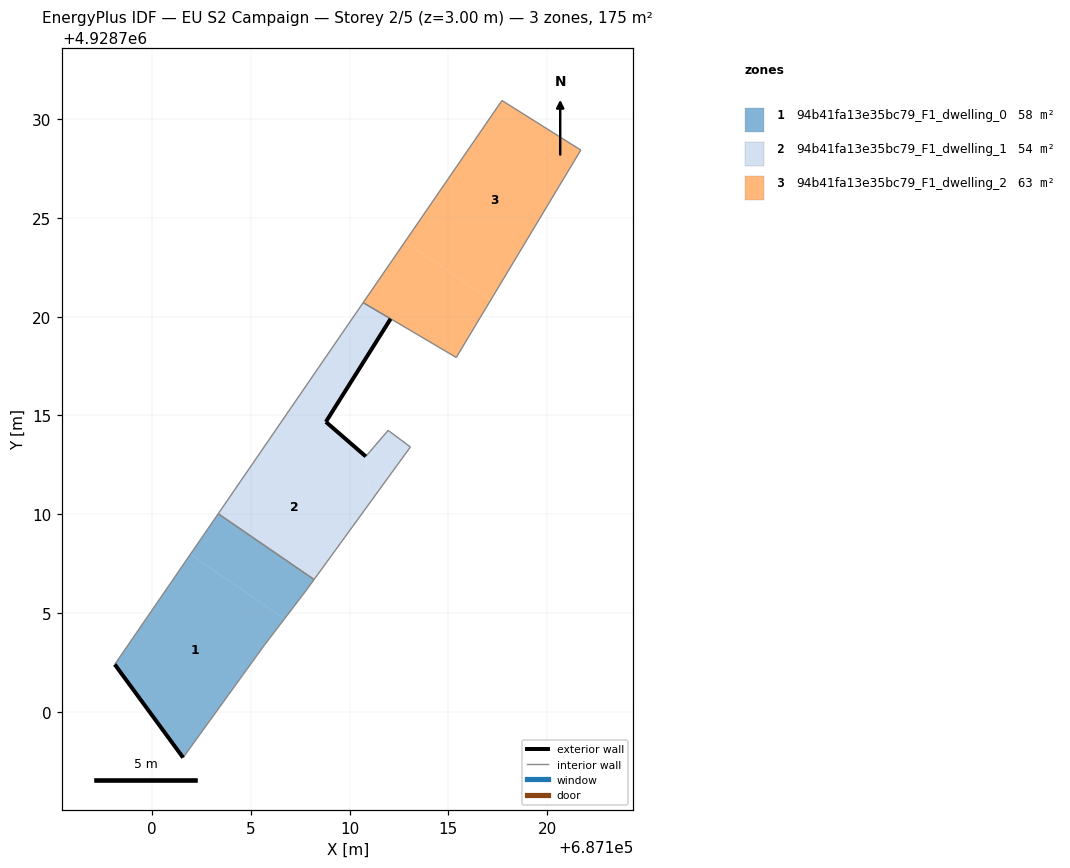
=== STOREY PLAN SPEC (per zone: floor XY polygon, exterior-wall plan segments, windows/doors) ===
zone 1: 94b41fa13e35bc79_F1_dwelling_0  (58.2 m²)
  floor: (687101.57, 4928697.67) (687105.69, 4928703.37) (687106.71, 4928704.70) (687101.94, 4928707.97) (687098.11, 4928702.39)
  floor: (687107.79, 4928706.12) (687108.21, 4928706.69) (687103.35, 4928710.02) (687101.94, 4928707.97) (687106.71, 4928704.70)
  exterior wall: (687101.57, 4928697.67) – (687098.11, 4928702.39)  [5.9 m]
  interior walls: 5
zone 2: 94b41fa13e35bc79_F1_dwelling_1  (53.6 m²)
  floor: (687108.21, 4928706.69) (687111.08, 4928710.65) (687106.12, 4928714.05) (687103.35, 4928710.02)
  floor: (687111.08, 4928710.65) (687110.82, 4928712.92) (687108.80, 4928714.67) (687112.08, 4928719.89) (687110.69, 4928720.71) (687106.12, 4928714.05)
  floor: (687111.08, 4928710.65) (687113.08, 4928713.40) (687111.95, 4928714.24) (687110.82, 4928712.92)
  exterior wall: (687112.08, 4928719.89) – (687108.80, 4928714.67)  [6.2 m]
  exterior wall: (687108.80, 4928714.67) – (687110.82, 4928712.92)  [2.7 m]
  interior walls: 6
zone 3: 94b41fa13e35bc79_F1_dwelling_2  (62.7 m²)
  floor: (687115.40, 4928717.93) (687117.15, 4928720.83) (687112.82, 4928723.81) (687110.69, 4928720.71) (687112.08, 4928719.89)
  floor: (687117.15, 4928720.83) (687121.71, 4928728.43) (687117.72, 4928730.95) (687112.82, 4928723.81)
  interior walls: 5

=== DERIVED (storey summary) ===
Building: EU S2 Campaign
Storey: 2 of 5  (floor level z = 3.00 m)
Storey gross floor area: 174.6 m²
Zones on this storey: 3
  - 94b41fa13e35bc79_F1_dwelling_0: floor 58.2 m²; exterior wall 5.9 m (17.6 m²); WWR 0.0%
  - 94b41fa13e35bc79_F1_dwelling_1: floor 53.6 m²; exterior wall 8.8 m (26.5 m²); WWR 0.0%
  - 94b41fa13e35bc79_F1_dwelling_2: floor 62.7 m²
Zone adjacency (shared interzone walls):
  - 94b41fa13e35bc79_F1_dwelling_0 ↔ 94b41fa13e35bc79_F1_dwelling_1
  - 94b41fa13e35bc79_F1_dwelling_1 ↔ 94b41fa13e35bc79_F1_dwelling_2